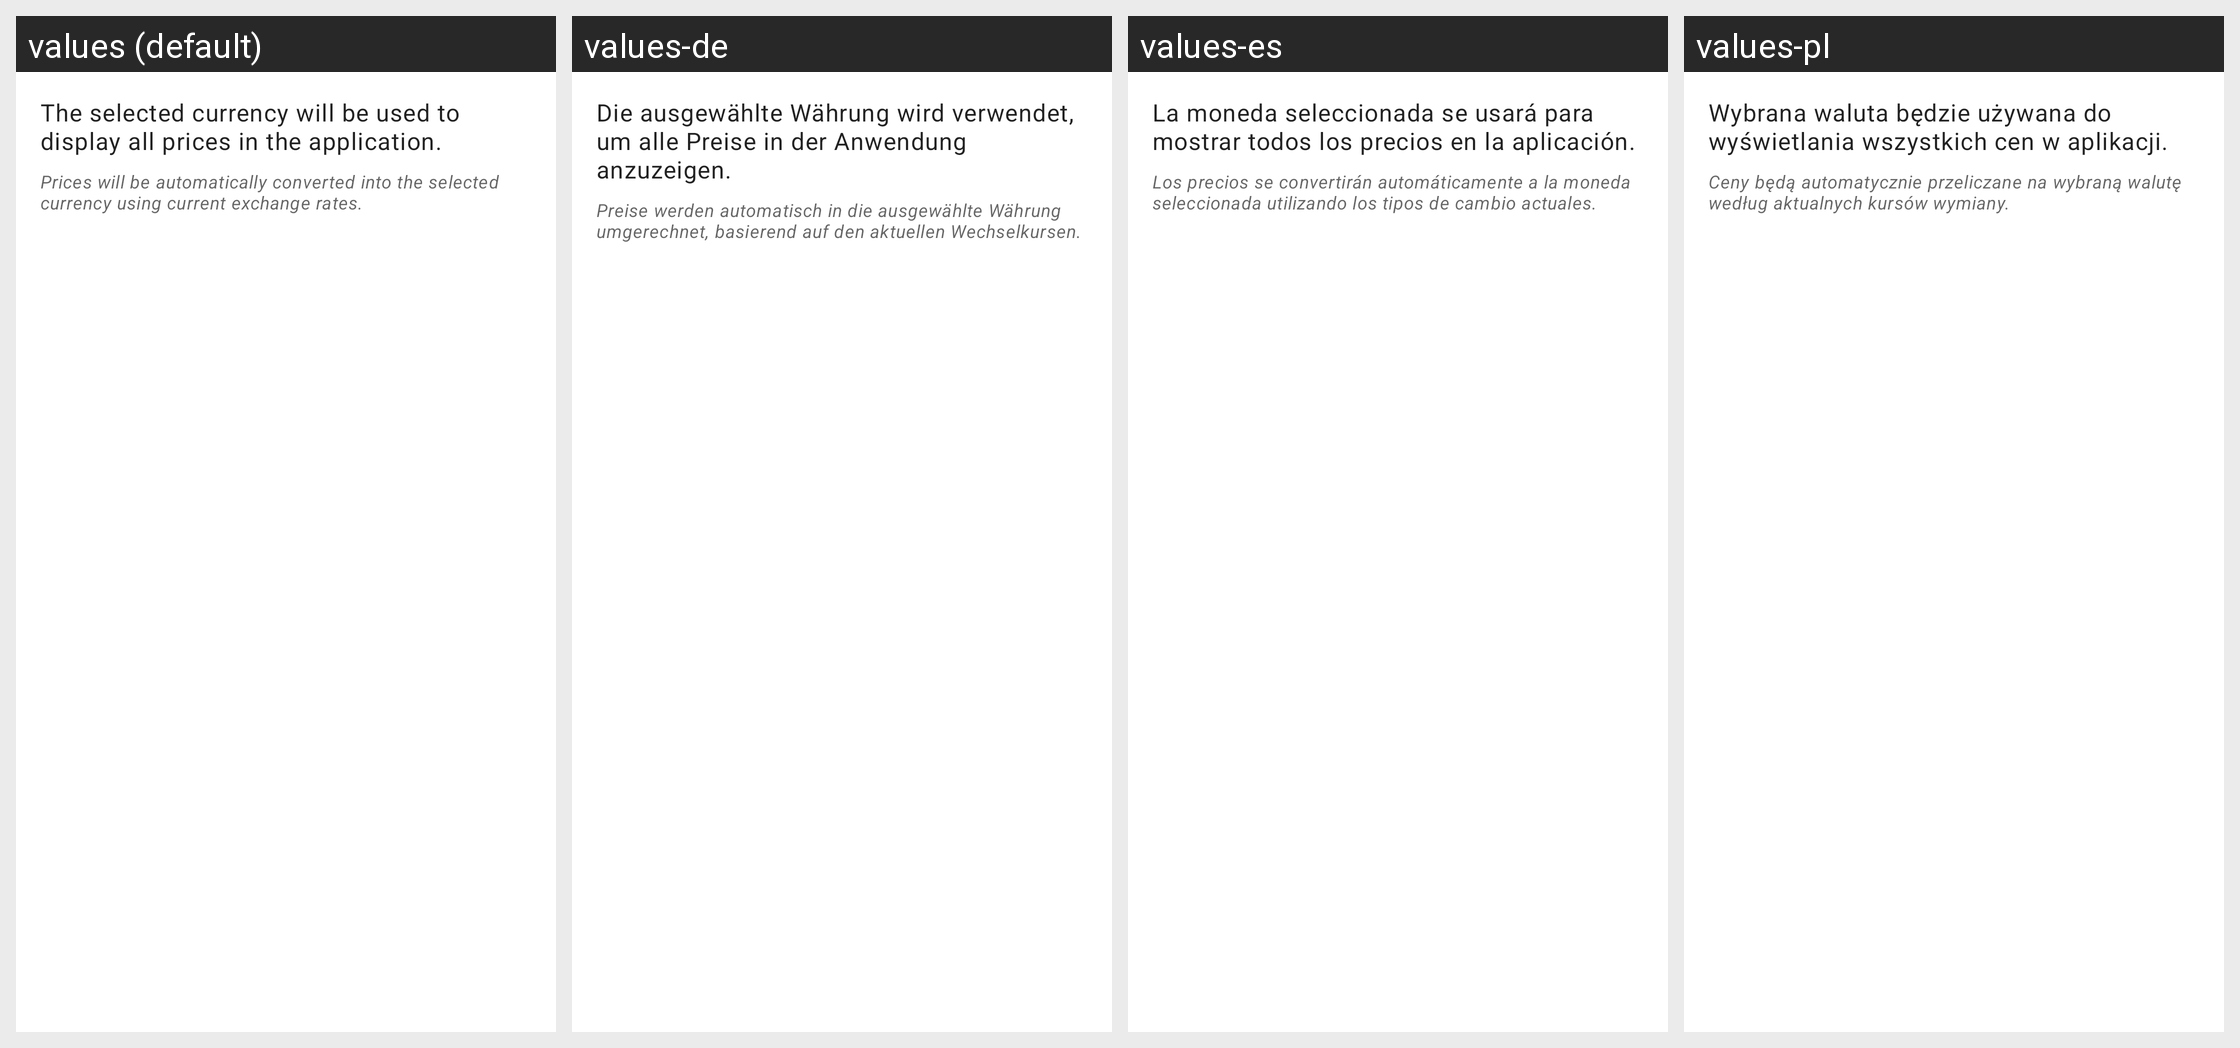

Locale-by-locale string values for the Android screen shown in this grid:
Android screen res/layout/dialog_currency_selection.xml rendered under 4 locales, left to right: values (default), values-de, values-es, values-pl. Device: Nexus 5 (rendered at 1080×1920; each locale shown at half size, 540×960, under a caption strip naming it); theme Theme.Shoopt.
Other locales in the repository, not shown: values-ar, values-bn, values-el, values-fr, values-hi, values-it, values-ja, values-jv, values-ko, values-mr, values-pa, values-pt, values-ro, values-ru, values-sv, values-ta, values-te, values-tr, values-vi, values-zh.
Strings drawn on this screen, with the default value and each locale's value (text and hints the layout hard-codes, and strings that could not be matched under every locale, appear in the picture but are not listed):

currency_selection_info
  values: The selected currency will be used to display all prices in the application.
  values-de: Die ausgewählte Währung wird verwendet, um alle Preise in der Anwendung anzuzeigen.
  values-es: La moneda seleccionada se usará para mostrar todos los precios en la aplicación.
  values-pl: Wybrana waluta będzie używana do wyświetlania wszystkich cen w aplikacji.

currency_conversion_info
  values: Prices will be automatically converted into the selected currency using current exchange rates.
  values-de: Preise werden automatisch in die ausgewählte Währung umgerechnet, basierend auf den aktuellen Wechselkursen.
  values-es: Los precios se convertirán automáticamente a la moneda seleccionada utilizando los tipos de cambio actuales.
  values-pl: Ceny będą automatycznie przeliczane na wybraną walutę według aktualnych kursów wymiany.
